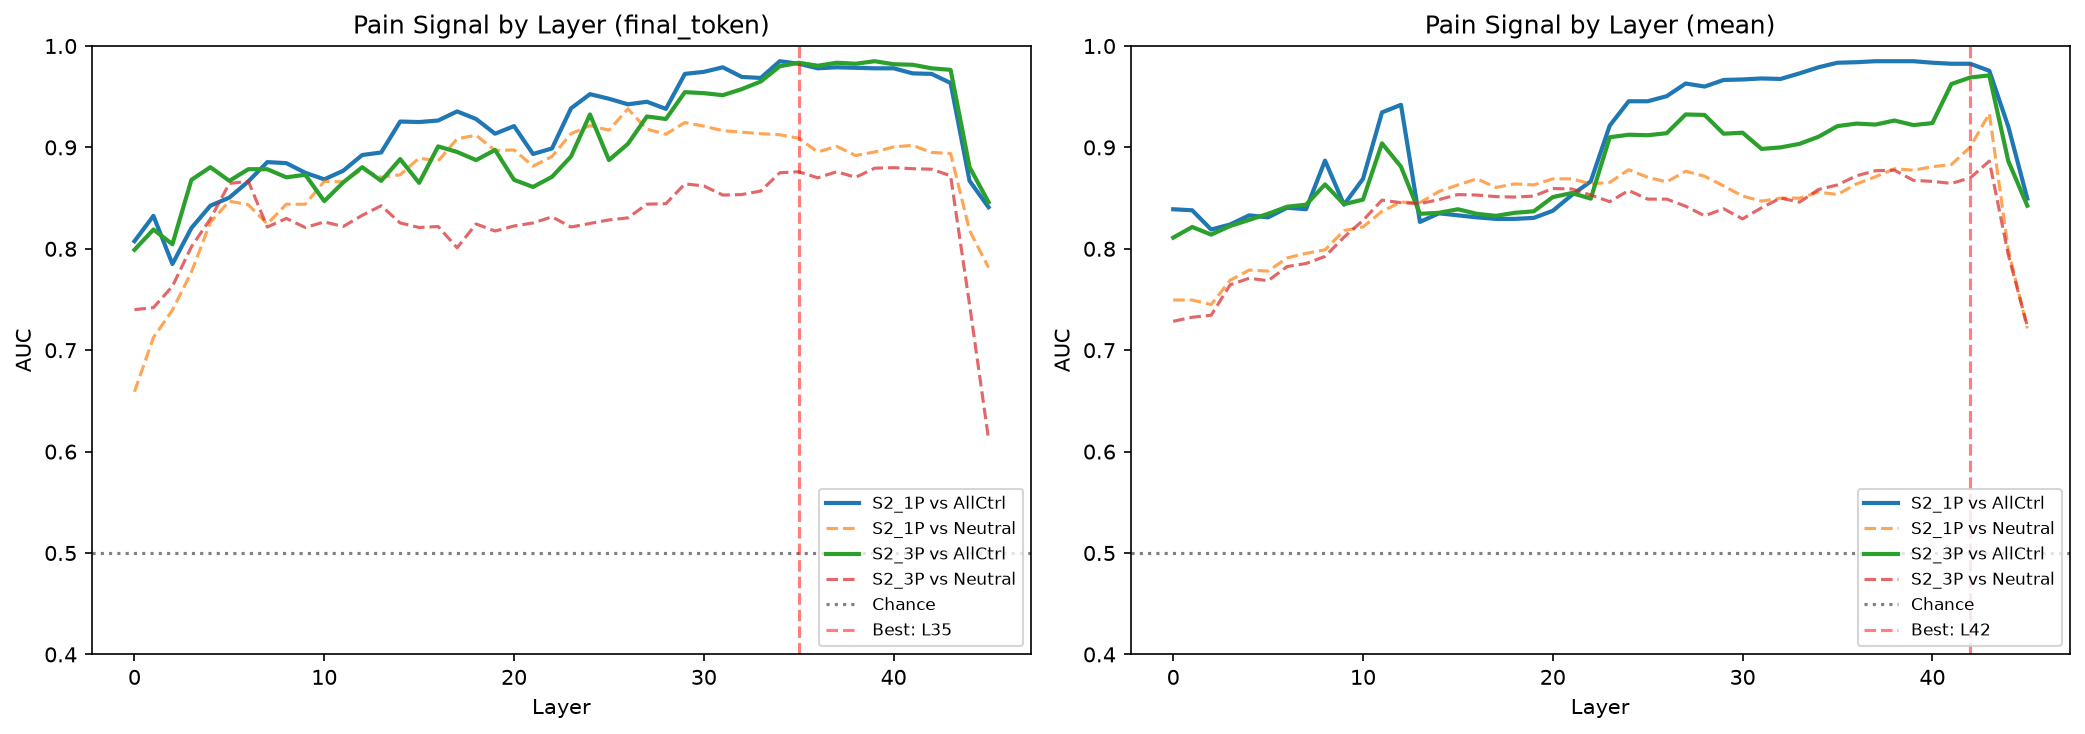

Values plotted in this chart, from the file beside it:
dataset, extraction, layer, auc_vs_all_controls, auc_vs_neutral, auc_std
S2_1P, final_token, 0, 0.8075, 0.659, 0.05619
S2_1P, final_token, 1, 0.8325, 0.7125, 0.05842
S2_1P, final_token, 2, 0.785, 0.7395, 0.0743
S2_1P, final_token, 3, 0.8205, 0.777, 0.04363
S2_1P, final_token, 4, 0.8425, 0.826, 0.03732
S2_1P, final_token, 5, 0.8505, 0.847, 0.03501
S2_1P, final_token, 6, 0.8665, 0.8435, 0.03153
S2_1P, final_token, 7, 0.8855, 0.8245, 0.02431
S2_1P, final_token, 8, 0.8845, 0.844, 0.03835
S2_1P, final_token, 9, 0.875, 0.844, 0.03915
S2_1P, final_token, 10, 0.8685, 0.8665, 0.04095
S2_1P, final_token, 11, 0.877, 0.866, 0.0442
S2_1P, final_token, 12, 0.8925, 0.8785, 0.04275
S2_1P, final_token, 13, 0.895, 0.8705, 0.03748
S2_1P, final_token, 14, 0.9255, 0.873, 0.01826
S2_1P, final_token, 15, 0.925, 0.8895, 0.01994
S2_1P, final_token, 16, 0.9265, 0.8865, 0.03534
S2_1P, final_token, 17, 0.9355, 0.9085, 0.02288
S2_1P, final_token, 18, 0.928, 0.912, 0.02676
S2_1P, final_token, 19, 0.9135, 0.897, 0.02695
S2_1P, final_token, 20, 0.921, 0.8975, 0.01678
S2_1P, final_token, 21, 0.8935, 0.8815, 0.03247
S2_1P, final_token, 22, 0.899, 0.891, 0.02741
S2_1P, final_token, 23, 0.9385, 0.9135, 0.01888
S2_1P, final_token, 24, 0.9525, 0.9215, 0.01904
S2_1P, final_token, 25, 0.948, 0.917, 0.02467
S2_1P, final_token, 26, 0.9425, 0.938, 0.02006
S2_1P, final_token, 27, 0.945, 0.918, 0.03221
S2_1P, final_token, 28, 0.938, 0.913, 0.02502
S2_1P, final_token, 29, 0.9725, 0.9245, 0.01949
S2_1P, final_token, 30, 0.9745, 0.921, 0.01958
S2_1P, final_token, 31, 0.979, 0.9165, 0.01861
S2_1P, final_token, 32, 0.9695, 0.915, 0.01977
S2_1P, final_token, 33, 0.9685, 0.9135, 0.01693
S2_1P, final_token, 34, 0.985, 0.9125, 0.01796
S2_1P, final_token, 35, 0.9825, 0.909, 0.01658
S2_1P, final_token, 36, 0.978, 0.8955, 0.01799
S2_1P, final_token, 37, 0.979, 0.901, 0.01678
S2_1P, final_token, 38, 0.9785, 0.892, 0.01632
S2_1P, final_token, 39, 0.978, 0.8955, 0.01946
S2_1P, final_token, 40, 0.978, 0.9005, 0.01965
S2_1P, final_token, 41, 0.973, 0.902, 0.01661
S2_1P, final_token, 42, 0.9725, 0.895, 0.0183
S2_1P, final_token, 43, 0.9635, 0.894, 0.02113
S2_1P, final_token, 44, 0.867, 0.818, 0.04841
S2_1P, final_token, 45, 0.841, 0.7815, 0.07478
S2_3P, final_token, 0, 0.799, 0.74, 0.04638
S2_3P, final_token, 1, 0.819, 0.742, 0.05034
S2_3P, final_token, 2, 0.8045, 0.763, 0.05285
S2_3P, final_token, 3, 0.868, 0.802, 0.03404
S2_3P, final_token, 4, 0.8805, 0.8295, 0.01373
S2_3P, final_token, 5, 0.867, 0.8645, 0.02921
S2_3P, final_token, 6, 0.8785, 0.8665, 0.05324
S2_3P, final_token, 7, 0.8785, 0.8215, 0.01125
S2_3P, final_token, 8, 0.8705, 0.83, 0.03031
S2_3P, final_token, 9, 0.873, 0.821, 0.03367
S2_3P, final_token, 10, 0.847, 0.8265, 0.04193
S2_3P, final_token, 11, 0.8655, 0.822, 0.04085
S2_3P, final_token, 12, 0.8805, 0.833, 0.02058
S2_3P, final_token, 13, 0.867, 0.8425, 0.01536
... 124 more rows
